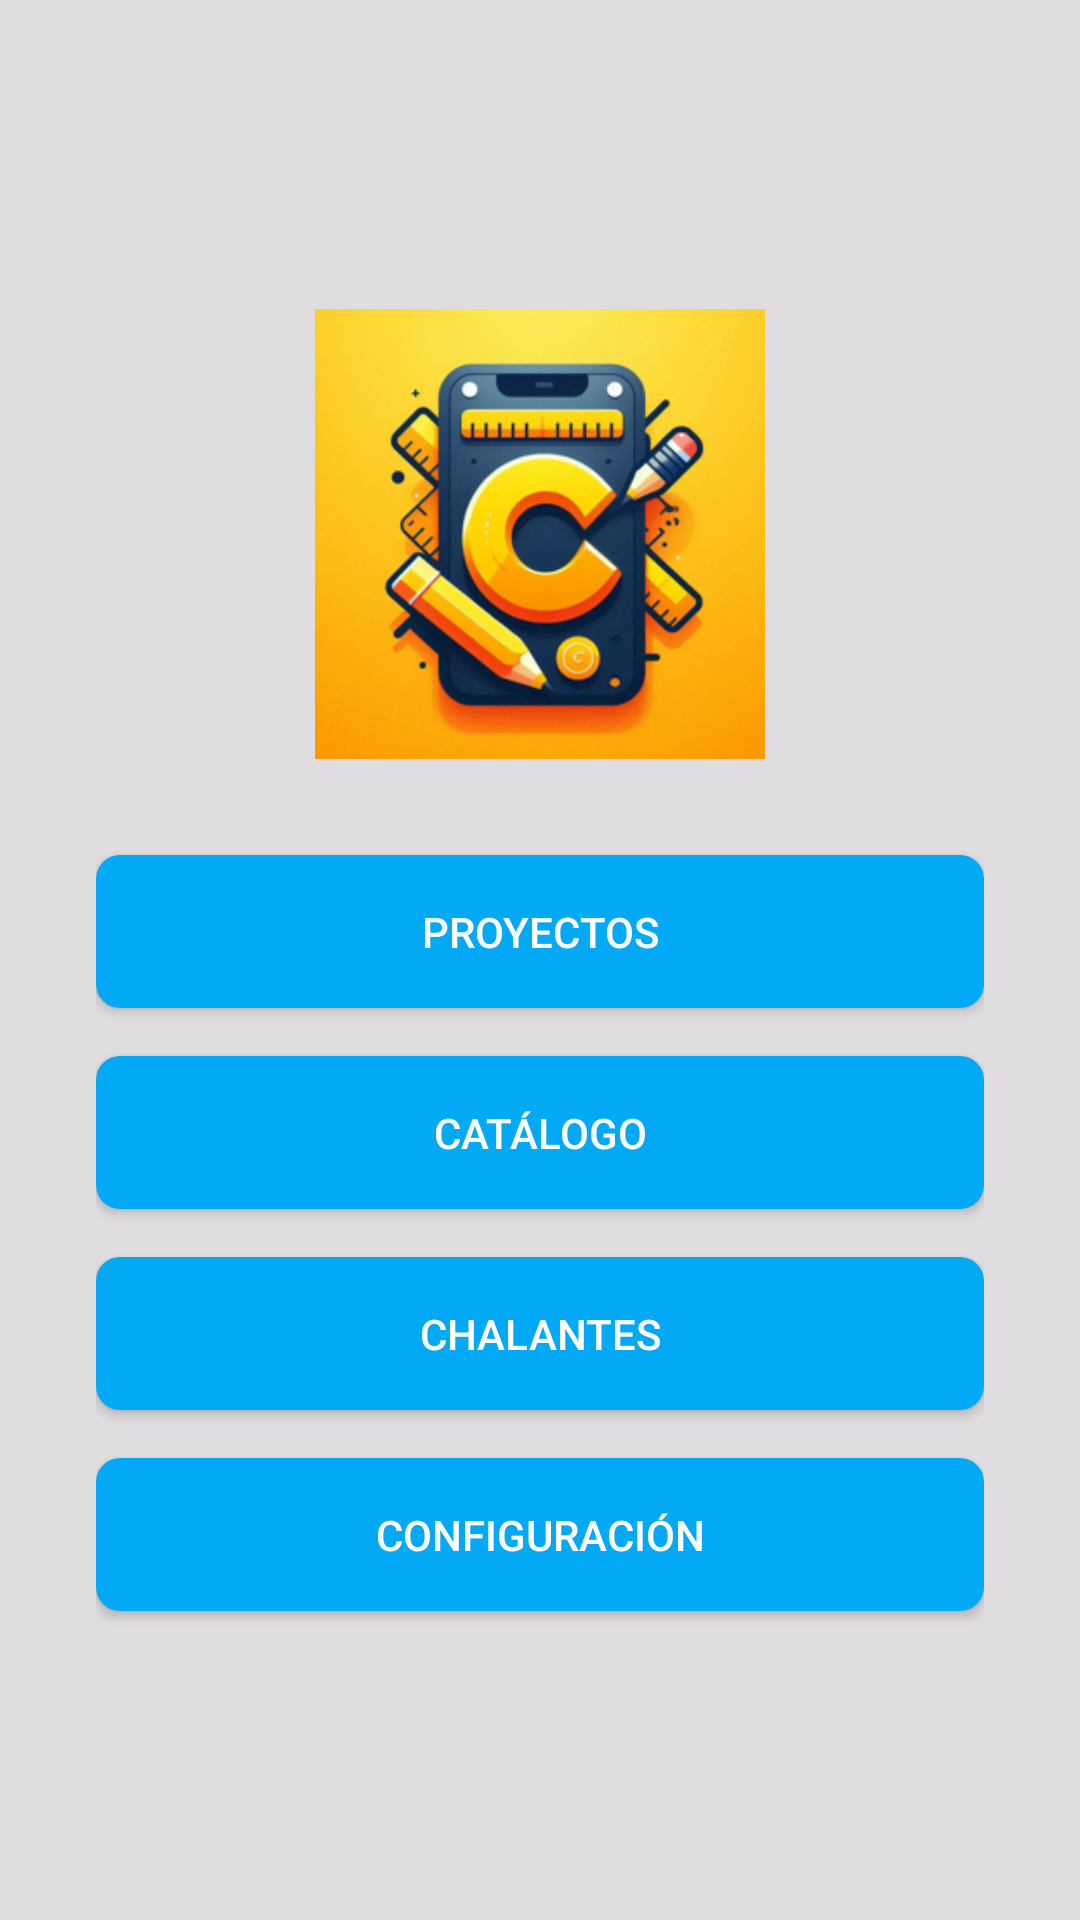

Here is an Android app screen rendered from its layout file. Give the layout XML and the strings, colors and styles it references.
<!-- AndroidManifest.xml: application theme Theme.ChallanApp -->
<!-- res/layout/activity_home_usuarios.xml -->
<FrameLayout xmlns:android="http://schemas.android.com/apk/res/android"
    android:layout_width="match_parent"
    android:layout_height="match_parent"
    xmlns:app="http://schemas.android.com/apk/res-auto"
    xmlns:tools="http://schemas.android.com/tools"
    android:id="@+id/main">

    
    <View
        android:layout_width="match_parent"
        android:layout_height="match_parent"
        android:background="#B3D3D3D3" />

    
    <LinearLayout
        android:layout_width="match_parent"
        android:layout_height="match_parent"
        android:orientation="vertical"
        xmlns:tools="http://schemas.android.com/tools"
        tools:context="com.example.chalan.Home_Usuario"

        android:padding="32dp"
        android:gravity="center">

        <ImageView
            android:id="@+id/imageViewLogo"
            android:layout_width="150dp"
            android:layout_height="150dp"
            android:src="@drawable/challan_logo"
            android:layout_gravity="center"
            android:layout_marginBottom="32dp"
            android:scaleType="centerCrop"
            android:background="@drawable/rounded_image"
            android:clipToOutline="true"/>

        <Button
            android:id="@+id/Crear_Page_Button"
            android:layout_width="match_parent"
            android:layout_height="wrap_content"
            android:text="Proyectos"
            android:padding="16dp"
            android:background="@drawable/button_background"
            android:elevation="4dp"
            android:textColor="#FFFFFF"
            android:layout_marginBottom="16dp"/>

        <Button
            android:id="@+id/Ver_Productos_Button"
            android:layout_width="match_parent"
            android:layout_height="wrap_content"
            android:text="Catálogo"
            android:padding="16dp"
            android:background="@drawable/button_background"
            android:elevation="4dp"
            android:textColor="#FFFFFF"
            android:layout_marginBottom="16dp"/>

        <Button
            android:id="@+id/Ver_Challan_Page_Button"
            android:layout_width="match_parent"
            android:layout_height="wrap_content"
            android:text="Chalantes"
            android:padding="16dp"
            android:background="@drawable/button_background"
            android:elevation="4dp"
            android:textColor="#FFFFFF"
            android:layout_marginBottom="16dp"/>

        <Button
            android:id="@+id/Editar_Perfil_Chalan_button"
            android:layout_width="match_parent"
            android:layout_height="wrap_content"
            android:text="Configuración"
            android:padding="16dp"
            android:background="@drawable/button_background"
            android:elevation="4dp"
            android:textColor="#FFFFFF"/>
    </LinearLayout>

</FrameLayout>
<!-- resources referenced by this layout -->
<resources>
  <!-- drawable button_background (drawable) -->
  <selector xmlns:android="http://schemas.android.com/apk/res/android">
      <item android:state_pressed="true">
          <shape>
              <solid android:color="#6200EE"/>
              <corners android:radius="8dp"/>
          </shape>
      </item>
      <item>
          <shape>
              <solid android:color="#03A9F4"/>
              <corners android:radius="8dp"/>
          </shape>
      </item>
  </selector>
  <!-- drawable challan_logo: png bitmap (drawable, 111988 bytes) -->
  <style name="Theme.ChallanApp" parent="Base.Theme.ChallanApp" />
  <style name="Base.Theme.ChallanApp" parent="Theme.Material3.DayNight.NoActionBar">
          
          
      </style>
</resources>
